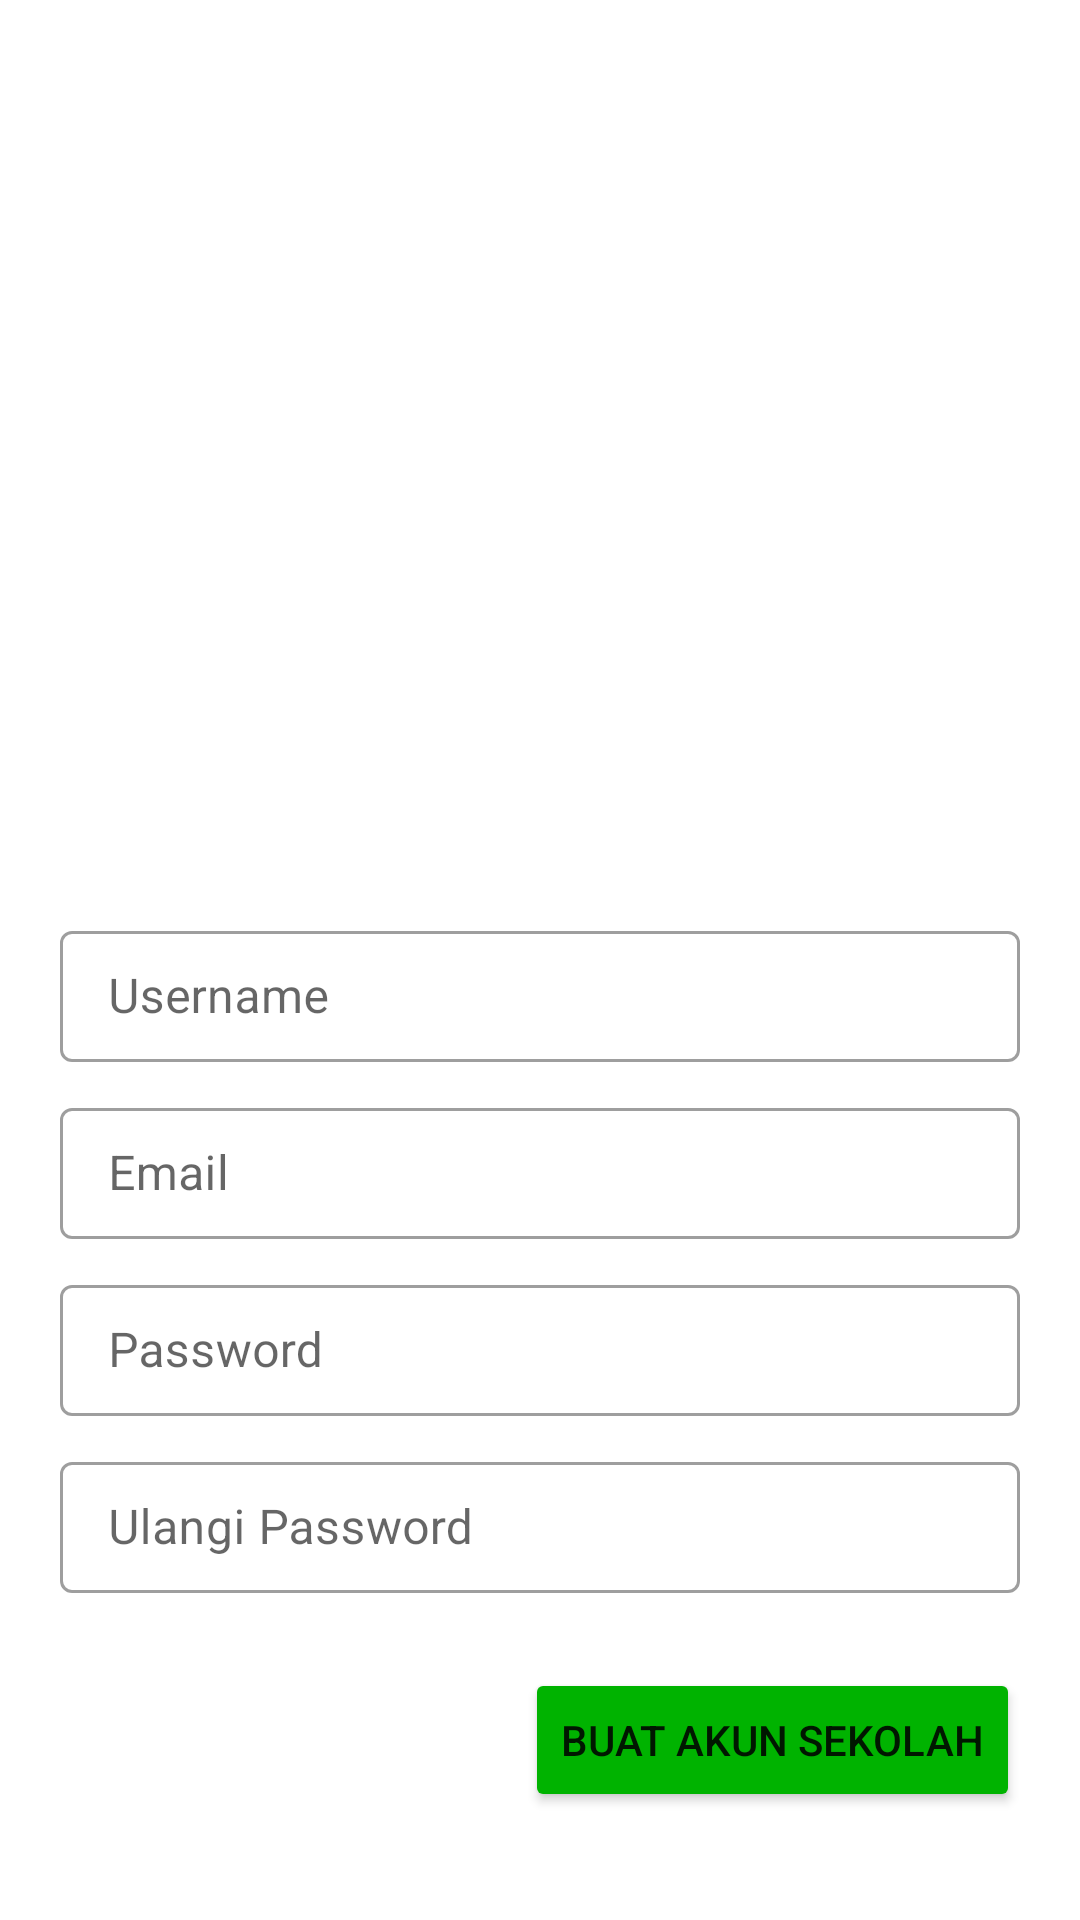

The Android layout XML behind this screen, and the referenced resources:
<!-- AndroidManifest.xml: application theme Theme.ClassCollaboration -->
<!-- res/layout/activity_create_account_school1.xml -->
<?xml version="1.0" encoding="utf-8"?>
<androidx.constraintlayout.widget.ConstraintLayout xmlns:android="http://schemas.android.com/apk/res/android"
    xmlns:app="http://schemas.android.com/apk/res-auto"
    xmlns:tools="http://schemas.android.com/tools"
    android:layout_width="match_parent"
    android:layout_height="match_parent"
    tools:context=".CreateAccountSchool1">

    <androidx.core.widget.NestedScrollView
        android:orientation="vertical"
        android:layout_width="match_parent"
        android:layout_height="match_parent">

        <LinearLayout
            android:orientation="vertical"
            android:layout_width="match_parent"
            android:layout_height="wrap_content"
            android:gravity="center_horizontal"
            android:layout_marginHorizontal="20dp">

            <ImageView
                android:layout_marginTop="75dp"
                android:layout_width="200dp"
                android:layout_height="200dp"
                android:src="@drawable/add_student"/>

            <com.google.android.material.textfield.TextInputLayout
                android:id="@+id/textField"
                android:layout_width="match_parent"
                android:layout_height="wrap_content"
                android:layout_marginTop="30dp"
                android:hint="Username"
                app:hintTextColor="#CCCCCC"
                style="@style/Widget.MaterialComponents.TextInputLayout.OutlinedBox">

                <com.google.android.material.textfield.TextInputEditText
                    android:layout_width="match_parent"
                    android:layout_height="wrap_content"
                    android:inputType="number"
                    android:paddingVertical="11dp"
                    />

            </com.google.android.material.textfield.TextInputLayout>


            <com.google.android.material.textfield.TextInputLayout
                android:id="@+id/tetFiesdld"
                android:layout_width="match_parent"
                android:layout_height="wrap_content"
                android:layout_marginTop="10dp"
                android:hint="Email"
                app:hintTextColor="#CCCCCC"
                style="@style/Widget.MaterialComponents.TextInputLayout.OutlinedBox">

                <com.google.android.material.textfield.TextInputEditText
                    android:layout_width="match_parent"
                    android:layout_height="wrap_content"
                    android:inputType="textEmailAddress"
                    android:paddingVertical="11dp"
                    />

            </com.google.android.material.textfield.TextInputLayout>


            <com.google.android.material.textfield.TextInputLayout
                android:id="@+id/textFiesdld"
                android:layout_width="match_parent"
                android:layout_height="wrap_content"
                android:layout_marginTop="10dp"
                android:hint="Password"
                app:hintTextColor="#CCCCCC"
                style="@style/Widget.MaterialComponents.TextInputLayout.OutlinedBox">

                <com.google.android.material.textfield.TextInputEditText
                    android:layout_width="match_parent"
                    android:layout_height="wrap_content"
                    android:inputType="textPassword"
                    android:paddingVertical="11dp"
                    />

            </com.google.android.material.textfield.TextInputLayout>


            <com.google.android.material.textfield.TextInputLayout
                android:id="@+id/textFiesdldd"
                android:layout_width="match_parent"
                android:layout_height="wrap_content"
                android:layout_marginTop="10dp"
                android:hint="Ulangi Password"
                app:hintTextColor="#CCCCCC"
                style="@style/Widget.MaterialComponents.TextInputLayout.OutlinedBox">

                <com.google.android.material.textfield.TextInputEditText
                    android:layout_width="match_parent"
                    android:layout_height="wrap_content"
                    android:inputType="textPassword"
                    android:paddingVertical="11dp"
                    />

            </com.google.android.material.textfield.TextInputLayout>

            <LinearLayout
                android:orientation="vertical"
                android:layout_width="match_parent"
                android:layout_height="wrap_content"
                android:gravity="end"
                android:layout_marginTop="25dp">

                <Button
                    android:id="@+id/outlinedButton"
                    android:layout_width="wrap_content"
                    android:layout_height="wrap_content"
                    android:text="Buat Akun Sekolah"
                    android:backgroundTint="#00b300"
                    />
            </LinearLayout>

        </LinearLayout>

    </androidx.core.widget.NestedScrollView>

</androidx.constraintlayout.widget.ConstraintLayout>
<!-- resources referenced by this layout -->
<resources>
  <style name="Theme.ClassCollaboration" parent="Theme.MaterialComponents.DayNight.DarkActionBar">
          
          <item name="colorPrimary">@color/purple_500</item>
          <item name="colorPrimaryVariant">@color/purple_700</item>
          <item name="colorOnPrimary">@color/white</item>
          
          <item name="colorSecondary">@color/teal_200</item>
          <item name="colorSecondaryVariant">@color/teal_700</item>
          <item name="colorOnSecondary">@color/black</item>
          
          <item name="android:statusBarColor" tools:targetApi="l">?attr/colorPrimaryVariant</item>
          
      </style>
  <!-- not gathered from this repository: default colours our renderer supplied (Android Studio template values) -->
  <color name="purple_500">#FF6200EE</color>
  <color name="purple_700">#FF3700B3</color>
  <color name="teal_200">#FF03DAC5</color>
  <color name="teal_700">#FF018786</color>
  <color name="black">#FF000000</color>
  <color name="white">#FFFFFFFF</color>
</resources>
